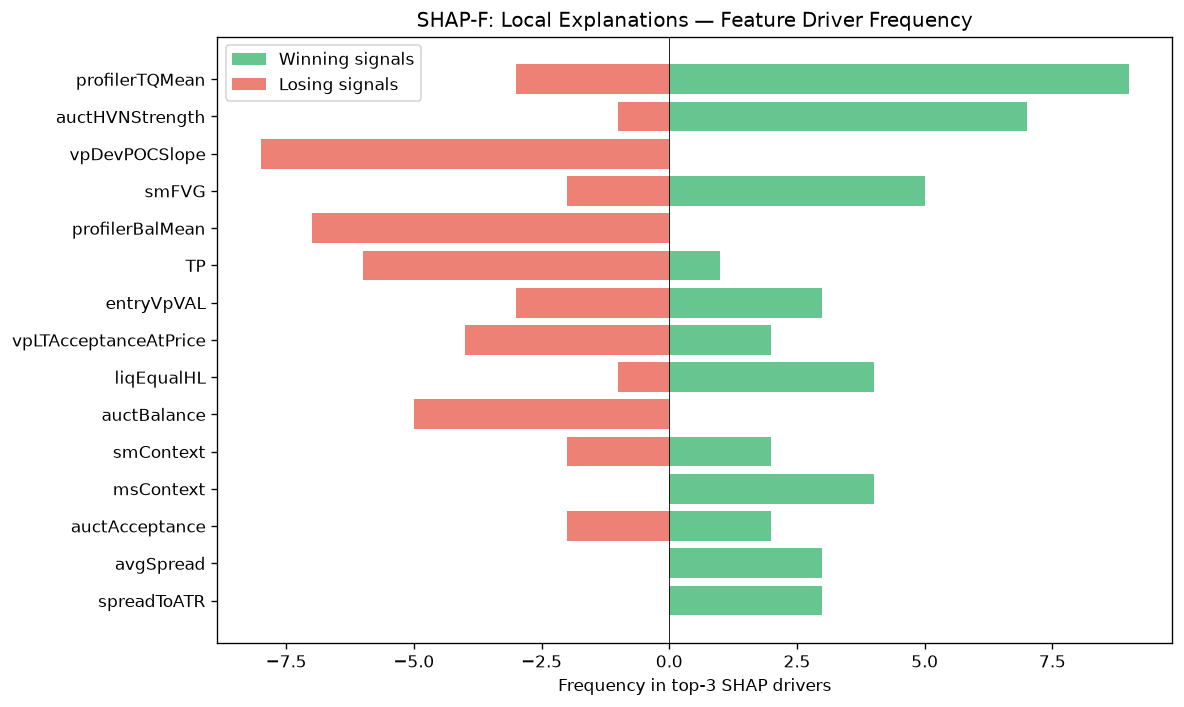

The file beside this chart, header and first rows:
feature, win_top3_freq, lose_top3_freq, total_top3_freq, win_bias
profilerTQMean, 9, 3, 12, 0.75
auctHVNStrength, 7, 1, 8, 0.875
vpDevPOCSlope, 0, 8, 8, 0.0
smFVG, 5, 2, 7, 0.7143
profilerBalMean, 0, 7, 7, 0.0
TP, 1, 6, 7, 0.1429
entryVpVAL, 3, 3, 6, 0.5
vpLTAcceptanceAtPrice, 2, 4, 6, 0.3333
liqEqualHL, 4, 1, 5, 0.8
auctBalance, 0, 5, 5, 0.0
smContext, 2, 2, 4, 0.5
msContext, 4, 0, 4, 1
auctAcceptance, 2, 2, 4, 0.5
avgSpread, 3, 0, 3, 1
spreadToATR, 3, 0, 3, 1
liqPremDisc, 0, 3, 3, 0.0
auctTargetProb, 0, 3, 3, 0.0
msCompression, 1, 1, 2, 0.5
auctTargetConf, 2, 0, 2, 1
spreadPoints, 1, 1, 2, 0.5
vpDailyPOC, 2, 0, 2, 1
liqContext, 0, 2, 2, 0.0
msTickImbalance, 2, 0, 2, 1
msLiqVacuum, 0, 2, 2, 0.0
vpLTMajorLVNPrice, 0, 1, 1, 0.0
vpLTPOC60d, 1, 0, 1, 1
vpLTMajorHVNPrice, 0, 1, 1, 0.0
auctShapeConf, 1, 0, 1, 1
vpLTMajorLVNStrength, 1, 0, 1, 1
msTickVelocity, 1, 0, 1, 1
auctReversalRisk, 0, 1, 1, 0.0
vpLTPOC10d, 1, 0, 1, 1
liqSweep, 1, 0, 1, 1
smZoneQuality, 0, 1, 1, 0.0
atrProxy, 1, 0, 1, 1
